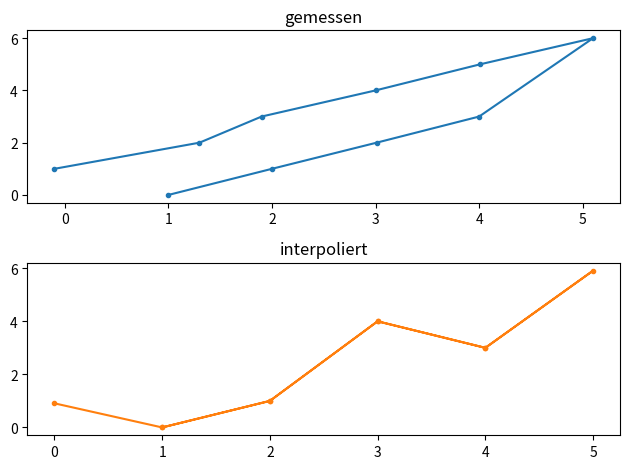

Generate this figure with matplotlib:
import numpy as np
from scipy import interpolate
import matplotlib.pyplot as plt
import pandas as pd

xideal = list([0,1,2,3,4,5,4,3,2,1])
xgemessen = list([-0.1,1.3,1.9,3,4.01,5.1,4,3.01,2,1.0])
ygemessen = list([1,2,3,4,5,6,3,2,1,0])

f = interpolate.interp1d(xgemessen, ygemessen)
yinter = f(xideal)

#yinter = np.interp(xideal, xgemessen, ygemessen, period=360)

# Plot the data
plt.figure()
plt.subplot(2,1,1)
plt.title('gemessen')
plt.plot(xgemessen, ygemessen, c = 'C0', marker = '.')
# plt.xlim(-0.05,0.95)

plt.subplot(2,1,2)
plt.title('interpoliert')
plt.plot(xideal, yinter, c = 'C1', marker = '.')
# plt.xlim(-0.05,0.95)

plt.tight_layout()

plt.show()